Run: headless pygame with SDL's dummy video driver; simulated clock (each Clock.tick advances the game by its frame time, no real sleeping); random seed 0; keys injected as events and as key.get_pressed() state; mouse plan: one left click at the window centre at the start of phase 2, then a move to the lower-right quarter at the start of phase 3.
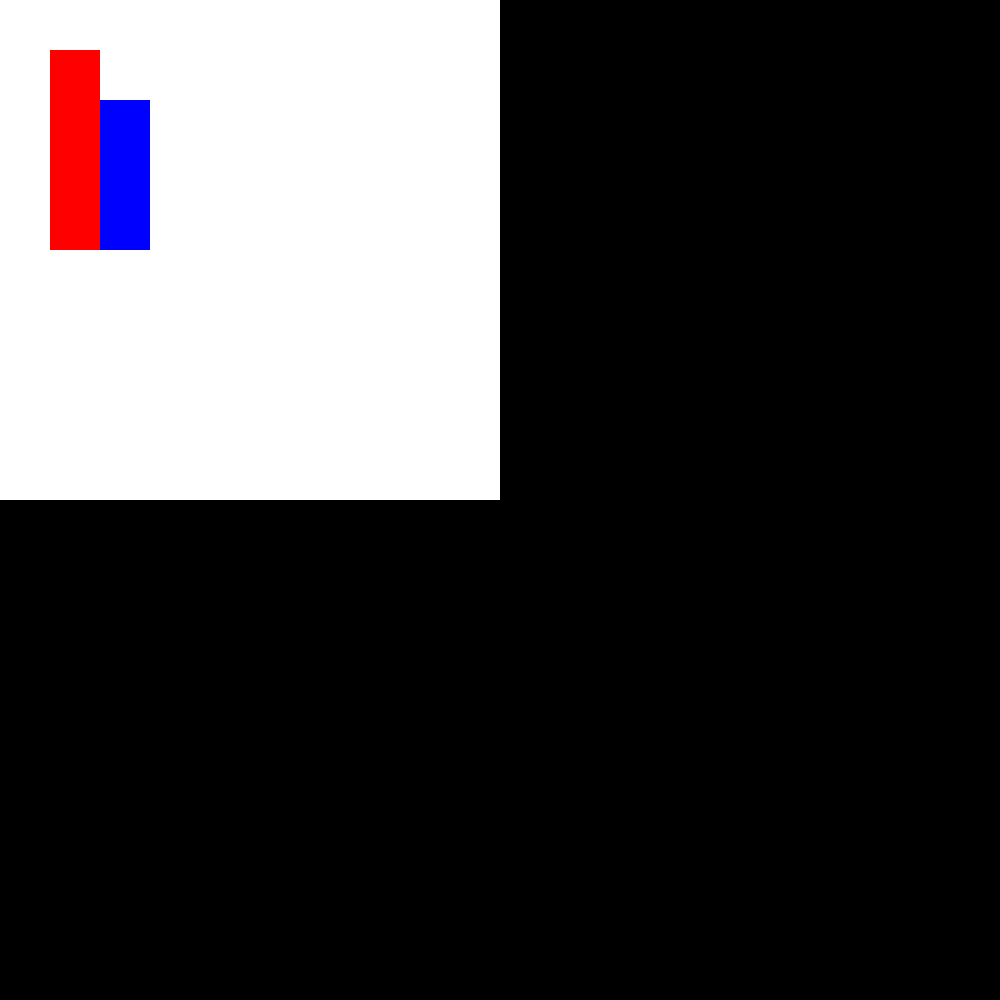
Frame 1 of 4 · flips 1–60 · no input
Frame 2 of 4 · flips 61–180 · clicked the window centre · tapped SPACE, RETURN · held RIGHT (→), D · screen unchanged from frame 1, image omitted
Frame 3 of 4 · flips 181–300 · moved the mouse to the lower-right quarter · held DOWN (↓), S · screen unchanged from frame 2, image omitted
Frame 4 of 4 · flips 301–420 · held LEFT (←), A, UP (↑), W · screen unchanged from frame 3, image omitted

The pygame program that drew these frames:

#import required libraries
import pygame, math

#initialise pygame
pygame.init()
pygame.display.set_caption("Battleships")
window = pygame.display.set_mode((1000,1000))
clock = pygame.time.Clock()
fps = 60
dt = 0

def checkDuplicate(data):
    for item1 in data:
        found = False
        for item2 in data:
            if item1 == item2 and not found:
                found = True
            elif item1 == item2 and found:
                return True
    return False

class ship:
    def __init__(self, length, startPos, colour):
        self.length = length
        self.dimensions = 50
        self.placed = True
        self.position = False
        self.surface = pygame.Rect(startPos[0], startPos[1], self.dimensions, self.dimensions*length)
        self.startPos = startPos
        self.colour = colour
        self.updatePoints()

    def updatePoints(self):
        self.points = []
        for x in range(self.length):
            if self.surface.height > self.surface.width:
                #orientated vertically
                self.points.append((self.surface.x, self.surface.y+(x*self.dimensions)))
            else:
                #orientated horizontally
                self.points.append((self.surface.x+(x*self.dimensions), self.surface.y))
            

    
    def update(self, mousePos, prevMousePos, click):
        self.shipPlacement(mousePos, prevMousePos, click)

        #draw rectangle to screen
        pygame.draw.rect(window, self.colour, self.surface)

    def shipPlacement(self, mousePos, prevMousePos, click):
        if click and self.surface.collidepoint(mousePos[0], mousePos[1]):
            #start moving if rectangle clicked
            self.placed = False

        if click and self.placed == False:
            #move by change in mouse movement
            self.surface.x += mousePos[0] - prevMousePos[0]
            self.surface.y += mousePos[1] - prevMousePos[1]
            self.updatePoints()
            coords = [board.closestCell(point) for point in self.points]
            board.changeBoardColour((255,255,255))
            board.changeCellColour((0,255,0), coords)

        elif click == False and self.placed == False:
            #stop moving once mouse click released
            self.placed = True
            coords = [board.closestCell(point) for point in self.points]
            
            #check for duplicates or if cells already contain ships (invalid positions)
            if checkDuplicate(coords) or board.cellsContain(coords):
                #there is a duplicate, reset position
                self.surface.topleft = self.startPos
            else:
                #place ship
                self.surface.topleft = (coords[0][0]*self.dimensions, coords[0][1]*self.dimensions)
                board.changeCellContents(coords, self)
            board.changeBoardColour((255,255,255))

    def checkRotate(self, mousePos):
        #if currently selected, rotate
        if self.placed == False:
            #swap width and height
            width = self.surface.width
            self.surface.width = self.surface.height
            self.surface.height = width
            #set centre of rectangle to mouse position
            self.surface.center = mousePos
            self.updatePoints()

class gameBoard():
    def __init__(self):
        self.board = [[cell(x,y) for x in range(10)] for y in range(10)]

    def closestCell(self, coord):
        #find the closest cell to a coordinate
        closeCellPos = (0,0)
        for y in range(10):
            for x in range(10):
                self.board[y][x].findDistance(coord)
                if self.board[y][x].distance < self.board[closeCellPos[1]][closeCellPos[0]].distance:
                    closeCellPos = (x, y)
        
        return closeCellPos
    
    def changeCellColour(self, colour, points):
        for coord in points:
            self.board[coord[1]][coord[0]].colour = colour

    def changeBoardColour(self, colour):
        for y in range(10):
            for x in range(10):
                self.board[y][x].colour = colour

    def cellsContain(self, coords):
        for coord in coords:
            if self.board[coord[1]][coord[0]].value != None:
                return True
        return False
    
    def changeCellContents(self, coords, newVal):
        for coord in coords:
            self.board[coord[1]][coord[0]].value = newVal

                
    def update(self):
        #draw cells to screen
        for row in self.board:
            for obj in row:
                obj.update()

class cell:
    def __init__(self, x, y):
        self.surface = pygame.Rect(x*50, y*50, 50, 50)
        self.colour = (255,255,255)
        self.value = None

    def update(self):
        #draw cell to screen
        pygame.draw.rect(window, self.colour, self.surface)

    def findDistance(self, coord):
        #calclate distance between coordinate and center of cell using pythagoras
        self.distance = math.sqrt((coord[0]-self.surface.x)**2 + (coord[1]-self.surface.y)**2)


#create object for testing       
ships = [ship(4, (50,50), (255,0,0)), ship(3, (100,100), (0,0,255))]
board = gameBoard()

prevMousePos = (0,0)

#game loop
running = True
while running:
    for event in pygame.event.get():
        if event.type == pygame.QUIT:
            #close the game
            running = False

        elif event.type == pygame.KEYDOWN:
            if event.key == pygame.K_r:
                #when r is pressed, rotate the ship
                for obj in ships:
                    obj.checkRotate(mousePos)

    #get the mouse details 
    mousePos = pygame.mouse.get_pos()
    click = pygame.mouse.get_pressed()[0]

    #draw objects to the screen
    window.fill((0,0,0))
    board.update()

    for obj in ships:
        obj.update(mousePos, prevMousePos, click)

    prevMousePos = mousePos

    #update window and get time difference between frames
    pygame.display.update()
    dt = clock.tick(fps) / 1000

pygame.quit()
